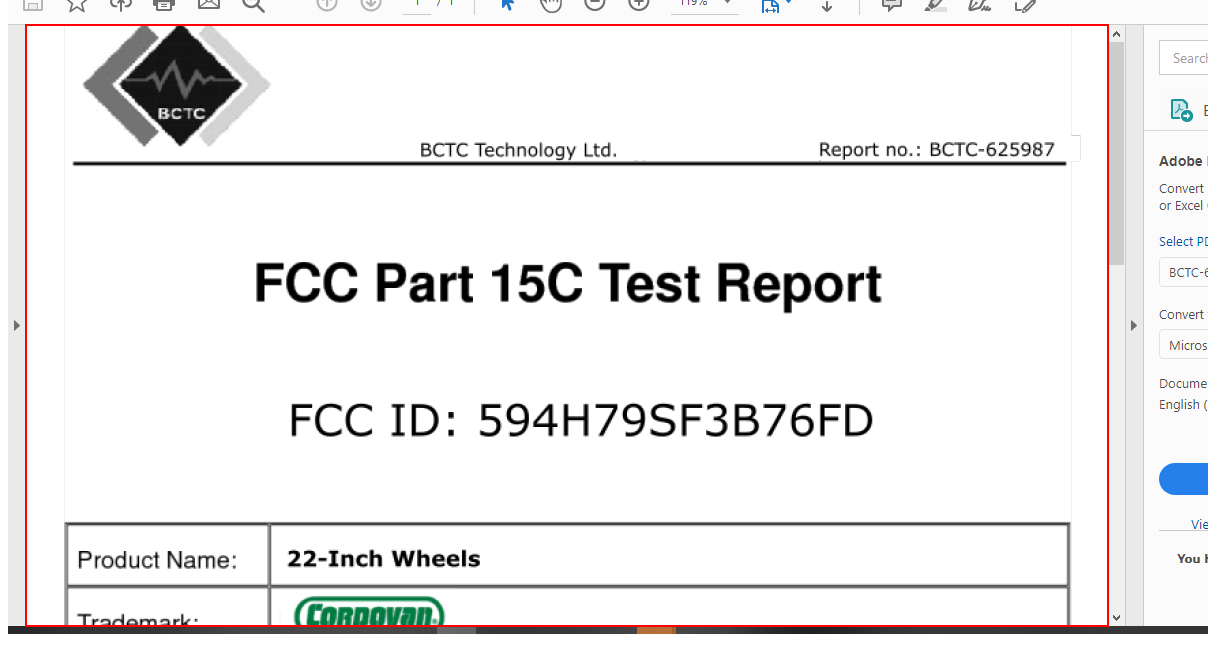
Workflow: Main

Step 1: type a value into the element in window '*.pdf - Adobe Acrobat Reader DC' (acrord32.exe)

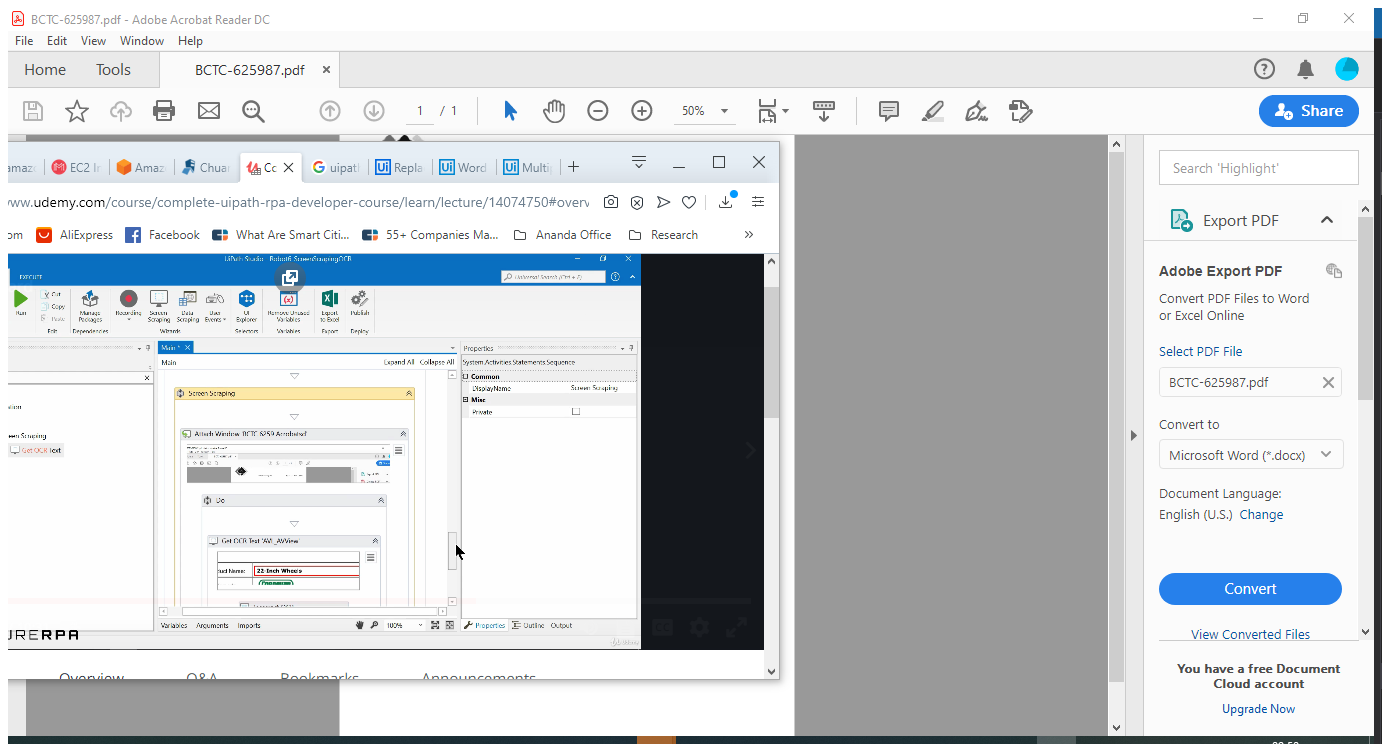
Step 2: Attach Window 'BCTC 6259 Acrobatsd' on the element in window '*.pdf - Adobe Acrobat Reader DC' (acrord32.exe)

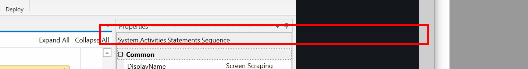
Step 3: get-text from the element 'Alert: Empty document' in window 'AVScrolledPageView'

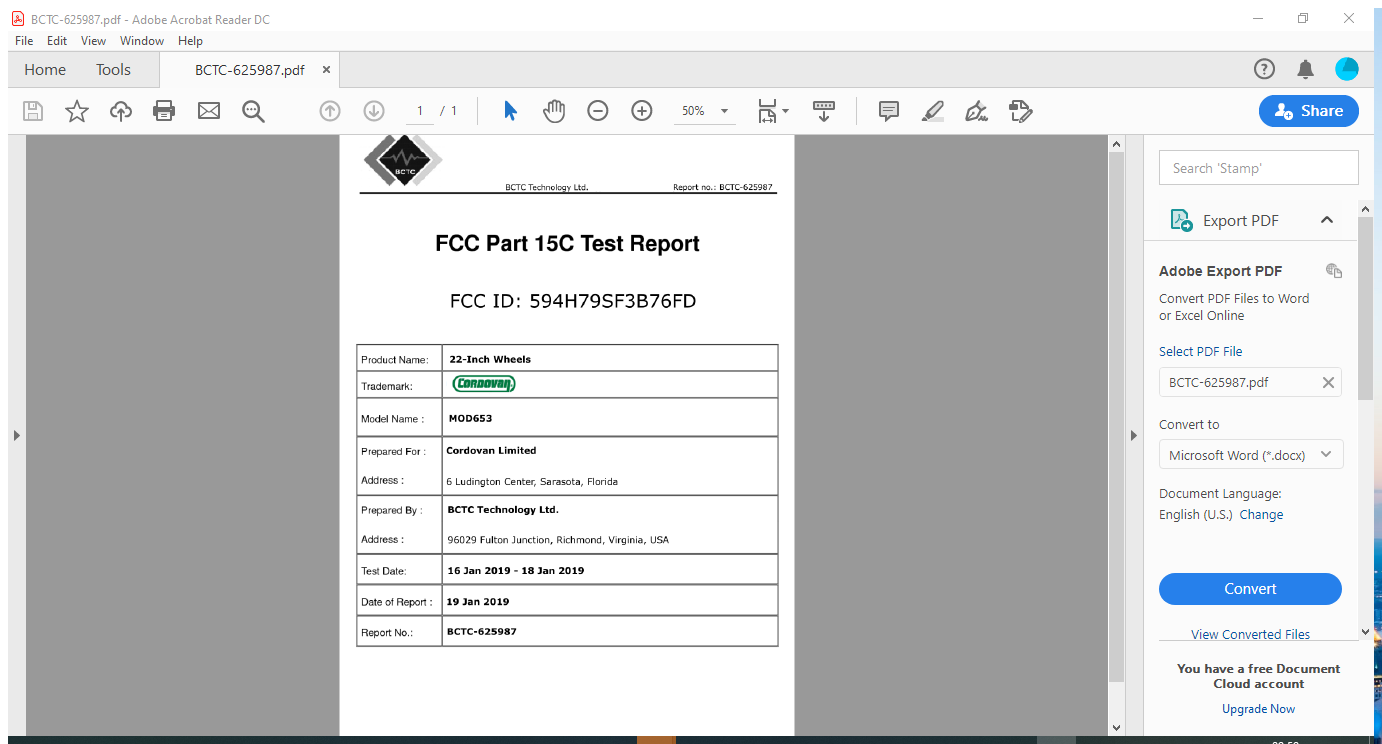
Step 4: Attach Window 'BCTC 6259 Acrobatsd' on the element in window '*.pdf - Adobe Acrobat Reader DC' (acrord32.exe)

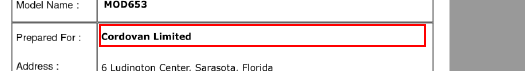
Step 5: get-text from the element 'Alert: Empty document' in window 'AVScrolledPageView'

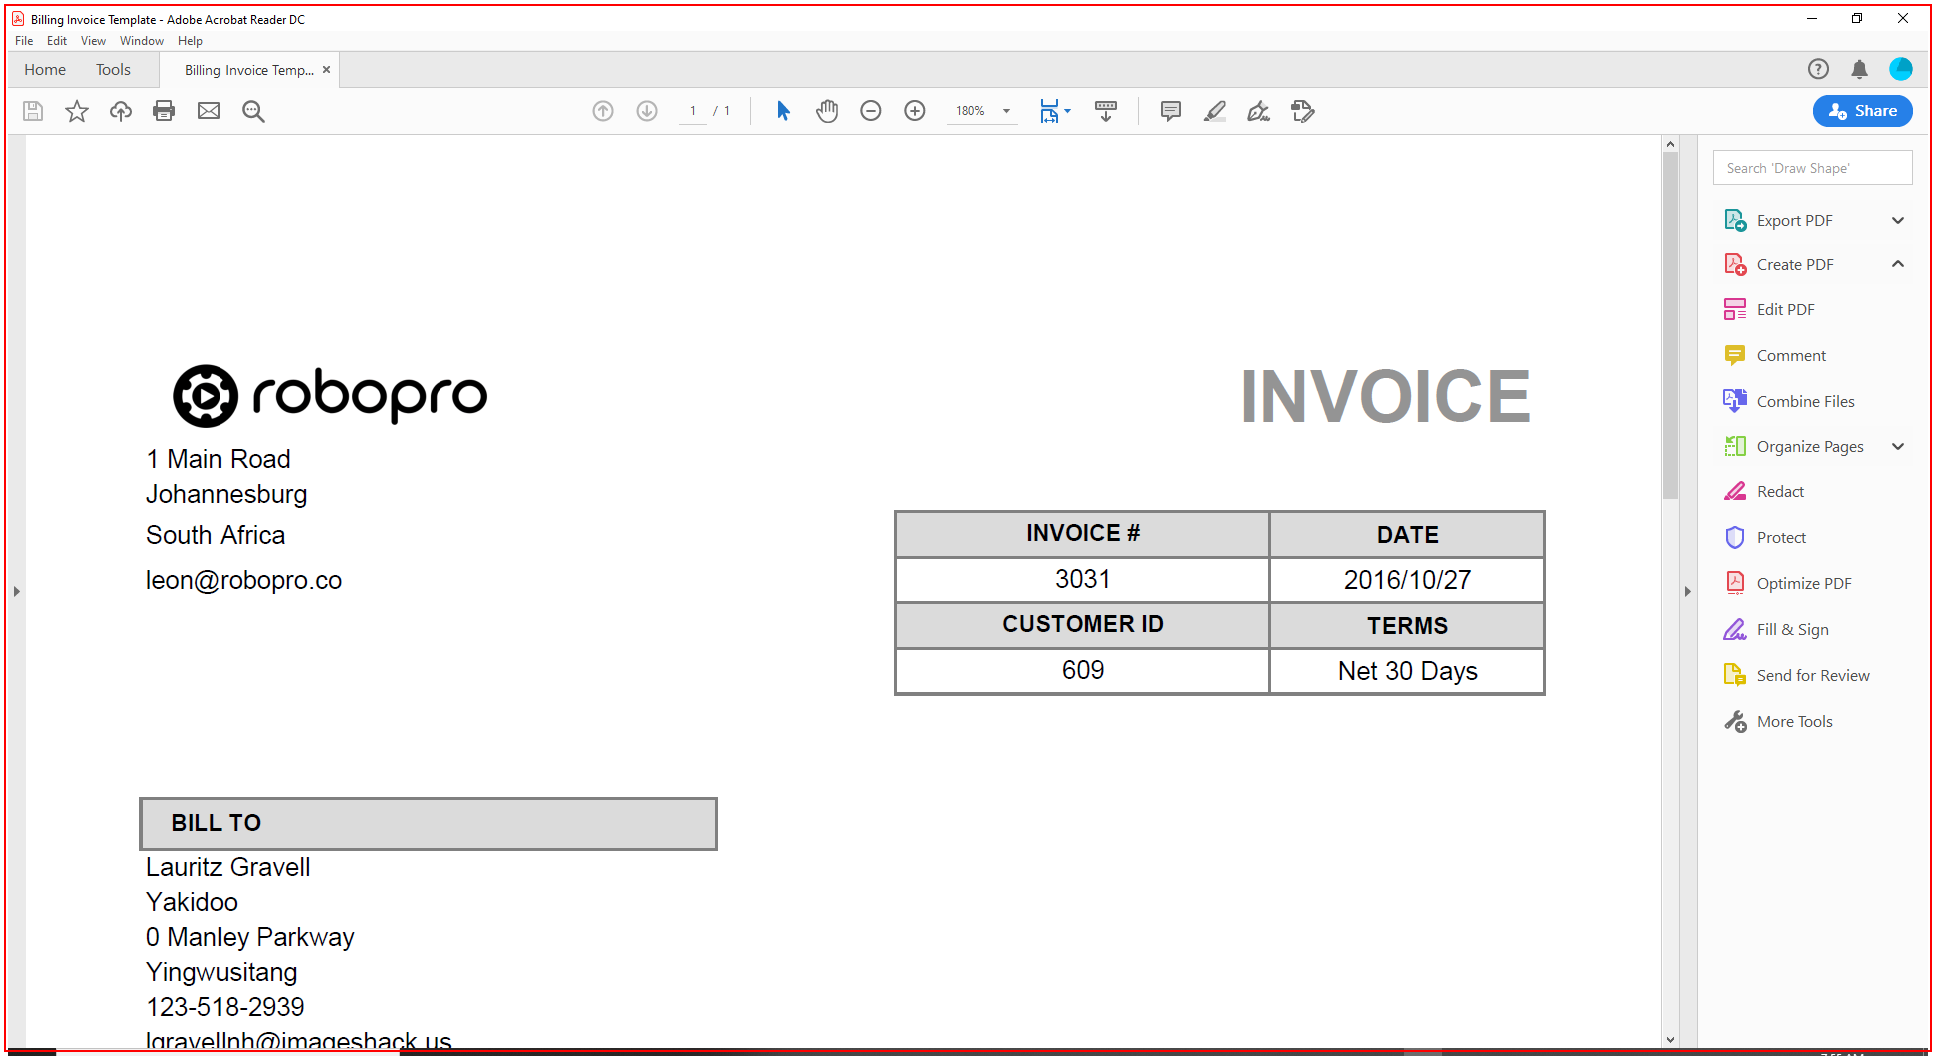
Step 6: Close Application 'AcroRd32.exe Billing' on the element (acrord32.exe)